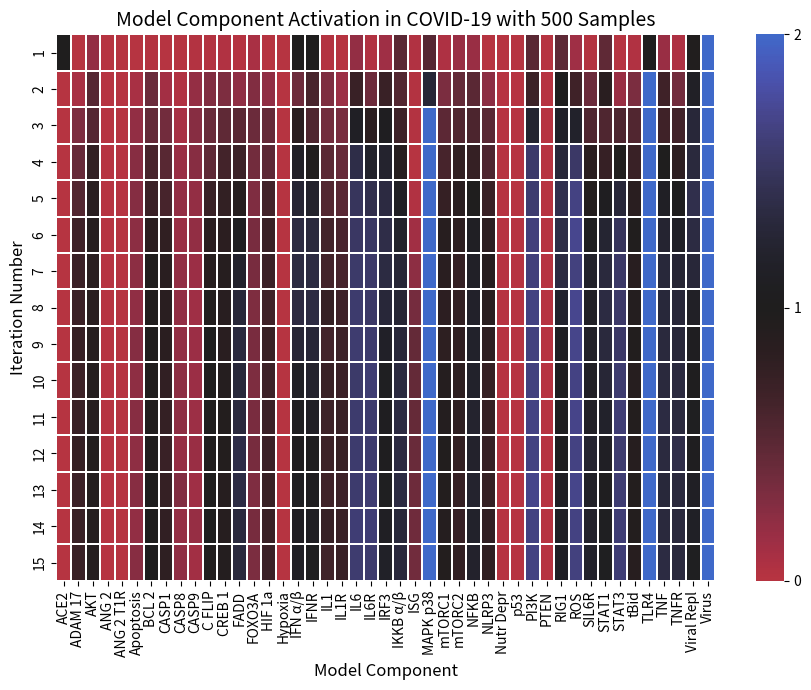

Python code for this plot:
import numpy as np
import matplotlib.pyplot as plt
import matplotlib.colors as colors
import matplotlib.cm as cm
import seaborn as sns

# Define constants
N_STATES = 3
N_ITER = 15
ORDERS = 500

def AVG(*args):
    return np.mean(args)
def OR(*args):
    return np.max(args)
def AND(*args):
    return np.min(args)
def NOT(value):
    return (N_STATES - 1) - value

class Pneumocyte:
    def __init__(self, x=None):
        components = ["ACE2", "ADAM_17", "AKT", "ANG_2", "ANG_2_T1R", 
                      "Apoptosis", "BCL_2", "CASP1", "CASP8", "CASP9", "C_FLIP", 
                      "CREB_1", "FADD", "FOXO3A", "HIF_1a", "Hypoxia", "IFN_a_b", 
                      "IFNR", "IL1", "IL1R", "IL6", "IL6R", "IRF3", "IKKB_a_b", 
                      "ISG", "MAPK_p38", "mTORC1", "mTORC2", "NFKB", "NLRP3", 
                      "Nutr_Depr", "p53", "PI3K", "PTEN", "RIG1", "ROS", "SIL6R", 
                      "STAT1", "STAT3", "tBid", "TLR4", "TNF", "TNFR", "Viral_Repl", 
                      "Virus"]
        if x is None:
            self.x = {component: 0 for component in components}
        else:
            self.x = x

    def ACE2(self):
        return self.x["FOXO3A"] - AVG(self.x["Virus"], self.x["ADAM_17"])
    def ADAM_17(self):
        return OR(self.x["ANG_2_T1R"], self.x["HIF_1a"])
    def AKT(self):
        return AVG(self.x["mTORC2"], self.x["PI3K"], self.x["FOXO3A"])
    def ANG_2(self):
        return 0 # not expressed in-vitro
    def ANG_2_T1R(self):
        return self.x["ANG_2"]
    def Apoptosis(self):
        return AVG(self.x["CASP8"], self.x["CASP9"])
    def BCL_2(self):
        return AVG(self.x["NFKB"], self.x["CREB_1"], self.x["HIF_1a"]) - self.x["p53"]
    def CASP1(self):
        return self.x["NLRP3"]
    def CASP8(self):
        return AVG(self.x["FADD"], self.x["p53"]) - AVG(self.x["C_FLIP"], self.x["FOXO3A"])
    def CASP9(self):
        return AVG(self.x["C_FLIP"], self.x["FOXO3A"]) - self.x["BCL_2"]
    def C_FLIP(self):
        return self.x["NFKB"] - self.x["FOXO3A"]
    def CREB_1(self):
        return self.x["AKT"]
    def FADD(self):
        return self.x["TNFR"]
    def FOXO3A(self):
        return AVG(self.x["STAT3"], self.x["MAPK_p38"], self.x["Nutr_Depr"]) - AVG(self.x["IKKB_a_b"], self.x["AKT"])
    def HIF_1a(self):
        return AND(AVG(self.x["NFKB"], self.x["mTORC1"]), 
                   AVG(self.x["ROS"], self.x["Hypoxia"]))
    def Hypoxia(self):
        return self.x["Hypoxia"]
    def IFN_a_b(self):
        return self.x["IRF3"]
    def IFNR(self):
        return self.x["IFN_a_b"]
    def IL1(self):
        return AVG(self.x["CASP1"], self.x["CASP8"], self.x["NFKB"])
    def IL1R(self):
        return self.x["IL1"]
    def IL6(self):
        return AVG(self.x["NFKB"], self.x["MAPK_p38"])
    def IL6R(self):
        return self.x["IL6"]
    def IRF3(self):
        return self.x["RIG1"]
    def IKKB_a_b(self):
        return AVG(self.x["TLR4"], self.x["IL1R"], 
                  self.x["TNFR"], self.x["AKT"])
    def ISG(self):
        return self.x["STAT1"] - self.x["Viral_Repl"]
    def MAPK_p38(self):
        return OR(self.x["ANG_2_T1R"], self.x["TLR4"], self.x["ROS"])
    def mTORC1(self):
        return self.x["AKT"] - self.x["p53"]
    def mTORC2(self):
        return self.x["PI3K"] - self.x["mTORC1"]
    def NFKB(self):
        return AVG(self.x["IKKB_a_b"], self.x["ROS"]) - self.x["FOXO3A"]
    def NLRP3(self):
        return AND(self.x["NFKB"], self.x["RIG1"])
    def Nutr_Depr(self):
        return self.x["Nutr_Depr"]
    def p53(self):
        return AVG(self.x["Hypoxia"], self.x["Nutr_Depr"]) - self.x["Virus"]
    def PI3K(self):
        return AVG(self.x["TLR4"], self.x["ROS"], 
                  self.x["IL6R"]) - self.x['PTEN']
    def PTEN(self):
        return self.x["p53"]
    def RIG1(self):
        return self.x["Viral_Repl"]
    def ROS(self):
        return OR(self.x["ANG_2_T1R"], 
                  self.x["MAPK_p38"]) - self.x["FOXO3A"]
    def SIL6R(self):
        return AVG(self.x["ADAM_17"], self.x["IL6"])
    def STAT1(self):
        return self.x["IFNR"]
    def STAT3(self):
        return self.x["IL6R"]
    def tBid(self):
        return AVG(self.x["CASP8"], self.x["ROS"])
    def TLR4(self):
        return self.x["Virus"]
    def TNF(self):
        return AVG(self.x["ADAM_17"], self.x["NFKB"], self.x["MAPK_p38"])
    def TNFR(self):
        return self.x["TNF"]
    def Viral_Repl(self):
        return AVG(self.x["Virus"], self.x["mTORC1"]) - self.x["ISG"]
    def Virus(self):
        return self.x["Virus"]
    
    def get_oper(self, component):
        return lambda: self.x.__setitem__(component, getattr(self, component)())

    def update_state(self, x, index, update_func, n_states=N_STATES):
        self.x = x
        current_state = self.x[index]
        update_func()
        new_state = self.x[index]

        if new_state > current_state:
            current_state += 1
        elif new_state < current_state:
            current_state -= 1

        if current_state < 0:
            current_state = 0
        elif current_state > (n_states - 1):
            current_state = n_states - 1

        return current_state

def BN(components, n_iter=N_ITER, orders=ORDERS, n_states=N_STATES):
    '''
    components: list of components in the model
    n_iter: number of iterations to run the model
    orders: number of orders to run the model
    n_states: number of states for each component
    '''

    cell = Pneumocyte()
    operations = {component: cell.get_oper(component) for component in components}
    indices = np.arange(len(operations))
    temp_mat = np.zeros((n_iter, len(operations), orders))

    for order in np.arange(orders):
        cell.x = {component: 0 for component in components}
        cell.x["Virus"] = n_states - 1
        cell.x["IFN_a_b"] = n_states - 1
        cell.x["ACE2"] = n_states - 1
        cell.x["TSC2"] = n_states - 1
        cell.x["Nutr_Depr"] = 0 # n_states - 1
        cell.x["Hypoxia"] = 0

        for i in np.arange(n_iter):
            np.random.shuffle(indices)
            for idx in indices:
                key = components[idx]
                if key in operations:
                    component, operation_lambda = key, operations[key]
                    cell.x[component] = cell.update_state(cell.x, component, operation_lambda, n_states)
                else:
                    raise NotImplementedError(f"Operation for '{key}' not defined in 'operations'")
            indices = np.sort(indices)
            temp_mat[i, :, order] = [cell.x[components[a]] for a in indices]

    # print components in alphabetical order in the form of [a, b, c, ...]
    # print("[" + ", ".join([f"\"{x}\"" for x in sorted(components, key=lambda x: x.lower())]) + "]")

    return temp_mat

def main():
    np.random.seed(0)
    fig, ax = plt.subplots(1, 1, figsize=(9, 7))
    plt.rcParams['figure.dpi'] = 300

    components = list(Pneumocyte().x.keys())
    mat = np.average(BN(components, N_ITER, ORDERS, N_STATES), axis=2)

    cmap = cm.get_cmap('icefire_r')

    def truncate_colormap(cmap, minval=0.0, maxval=1.0, n=100):
        new_cmap = colors.LinearSegmentedColormap.from_list(
            'truncated_%s' % cmap.name,
            cmap(np.linspace(minval, maxval, n)))
        return new_cmap

    yticklabels = [str(x) for x in 1 + np.arange(N_ITER)]
    components = [x.replace("_a_b", " α/β").replace("_", " ") for x in components]

    ax = sns.heatmap(mat, cmap=truncate_colormap(cmap, 0.25, 0.75, n=200),
                     linewidths=.05, xticklabels=components,
                     yticklabels=yticklabels, vmin=0, vmax=N_STATES-1, alpha=1)
    ax.tick_params(axis='y', which='major', labelsize=10)

    colorbar = ax.collections[0].colorbar
    colorbar.set_ticks(np.arange(0, N_STATES, 1))
    colorbar.set_ticklabels([str(int(i)) for i in np.arange(0, N_STATES, 1)])

    ax.set_xlabel('Model Component', fontsize=12)
    ax.set_ylabel('Iteration Number', fontsize=12)
    ax.set_title(
        f'Model Component Activation in COVID-19 with {ORDERS} Samples',
        fontsize=14)
    
    plt.tight_layout()
    fig.savefig('QN_plot.png')

    # print each value of components and the corresponding value in the last row of the matrix
    for i in range(len(components)):
        print(components[i], mat[-1, i])


if __name__ == '__main__':
    main()
    print("Complete")